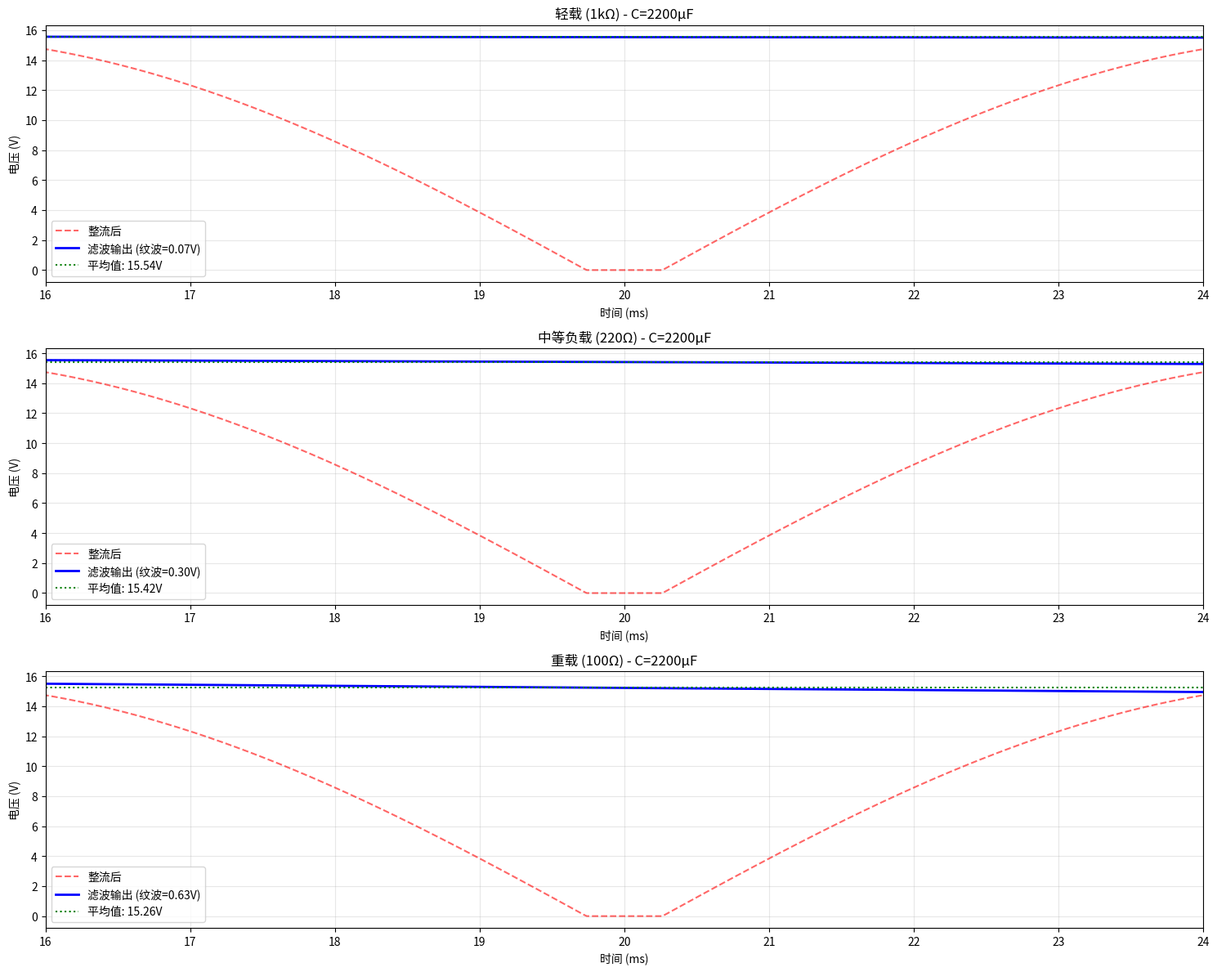

Reproduce this figure in Python.
import numpy as np
import matplotlib.pyplot as plt

def advanced_bridge_rectifier_simulation(V_ac_rms=12, f=50, C=2200e-6, R_load=100,
                                       include_diode_drop=True, Vd=0.7):
    """
    高级桥式整流电路仿真，包含二极管压降和负载变化

    参数:
    V_ac_rms: 交流输入RMS电压 (V)
    f: 频率 (Hz)
    C: 滤波电容 (F)
    R_load: 负载电阻 (Ω)
    include_diode_drop: 是否考虑二极管压降
    Vd: 二极管正向压降 (V)
    """
    # 计算峰值电压
    V_peak = V_ac_rms * np.sqrt(2)

    # 时间参数
    T = 1.0 / f
    dt = T / 1000  # 高时间分辨率
    t_end = 4 * T  # 仿真4个周期
    t = np.arange(0, t_end, dt)

    # 输入交流电压
    V_ac = V_peak * np.sin(2 * np.pi * f * t)

    # 桥式整流（考虑二极管压降）
    if include_diode_drop:
        V_rect_raw = np.abs(V_ac) - 2 * Vd  # 桥式整流有两个二极管导通
        V_rectified = np.maximum(V_rect_raw, 0)
    else:
        V_rectified = np.abs(V_ac)

    # 仿真RC滤波电路
    V_out = np.zeros_like(t)
    I_load = np.zeros_like(t)
    I_cap = np.zeros_like(t)

    for i in range(1, len(t)):
        dt_step = t[i] - t[i-1]

        # 负载电流
        I_load[i-1] = V_out[i-1] / R_load if R_load > 0 else 0

        # 如果整流电压高于输出电压，二极管导通，电容充电
        if V_rectified[i] > V_out[i-1]:
            V_out[i] = V_rectified[i]
            # 电容充电电流（近似）
            I_cap[i-1] = max((V_rectified[i] - V_out[i-1]) / (dt_step * 1e-3), 0)  # 简化模型
        else:
            # 二极管截止，电容通过负载放电
            tau = R_load * C
            V_out[i] = V_out[i-1] * np.exp(-dt_step / tau)
            I_cap[i-1] = -I_load[i-1]  # 电容放电电流等于负载电流的负值

    # 计算最后几个周期的纹波
    last_cycles = int(2 * T / dt)
    V_out_last = V_out[-last_cycles:]
    V_max = np.max(V_out_last)
    V_min = np.min(V_out_last)
    V_ripple = V_max - V_min
    V_dc_avg = np.mean(V_out_last)

    # 理论计算对比
    if include_diode_drop:
        V_rect_avg_theoretical = 2 * (V_peak - 2 * Vd) / np.pi
    else:
        V_rect_avg_theoretical = 2 * V_peak / np.pi

    V_ripple_theoretical = V_dc_avg / (2 * f * R_load * C)

    return {
        't': t,
        'V_ac': V_ac,
        'V_rectified': V_rectified,
        'V_out': V_out,
        'V_ripple': V_ripple,
        'V_dc_avg': V_dc_avg,
        'V_ripple_theoretical': V_ripple_theoretical,
        'V_rect_avg_theoretical': V_rect_avg_theoretical
    }

# 仿真不同负载条件下的性能
load_conditions = [
    {'R_load': 1000, 'name': '轻载 (1kΩ)'},
    {'R_load': 220, 'name': '中等负载 (220Ω)'},
    {'R_load': 100, 'name': '重载 (100Ω)'}
]

C_value = 2200e-6  # 2200μF

plt.figure(figsize=(15, 12))

for idx, condition in enumerate(load_conditions):
    result = advanced_bridge_rectifier_simulation(
        V_ac_rms=12, f=50, C=C_value, R_load=condition['R_load']
    )

    plt.subplot(3, 1, idx+1)
    plt.plot(result['t'] * 1000, result['V_rectified'], 'r--', alpha=0.6,
             label='整流后')
    plt.plot(result['t'] * 1000, result['V_out'], 'b-', linewidth=2,
             label=f"滤波输出 (纹波={result['V_ripple']:.2f}V)")
    plt.axhline(y=result['V_dc_avg'], color='g', linestyle=':',
                label=f"平均值: {result['V_dc_avg']:.2f}V")

    plt.xlabel('时间 (ms)')
    plt.ylabel('电压 (V)')
    plt.title(f"{condition['name']} - C={C_value*1e6:.0f}μF")
    plt.grid(True, alpha=0.3)
    plt.legend()
    plt.xlim(16, 24)  # 显示一个完整周期

plt.tight_layout()
plt.show()

# 输出详细分析
print("桥式整流电源设计分析:")
print("=" * 60)
print(f"输入: 12V RMS, 50Hz, C={C_value*1e6:.0f}μF")
print()

for condition in load_conditions:
    result = advanced_bridge_rectifier_simulation(
        V_ac_rms=12, f=50, C=C_value, R_load=condition['R_load']
    )

    print(f"{condition['name']}:")
    print(f"  输出平均电压: {result['V_dc_avg']:.2f}V")
    print(f"  纹波电压:     {result['V_ripple']:.2f}V ({result['V_ripple']/result['V_dc_avg']*100:.1f}%)")
    print(f"  理论纹波:     {result['V_ripple_theoretical']:.2f}V")
    print(f"  负载电流:     {result['V_dc_avg']/condition['R_load']*1000:.1f}mA")
    print()

# 设计建议
print("设计建议:")
print("• 对于小电流应用 (<100mA)，2200μF电容通常足够")
print("• 对于大电流应用，需要更大的电容或额外的稳压电路")
print("• 实际设计中还需考虑变压器内阻、二极管动态特性等因素")
print("• 建议在关键应用中使用线性稳压器或开关稳压器进一步稳定输出")
